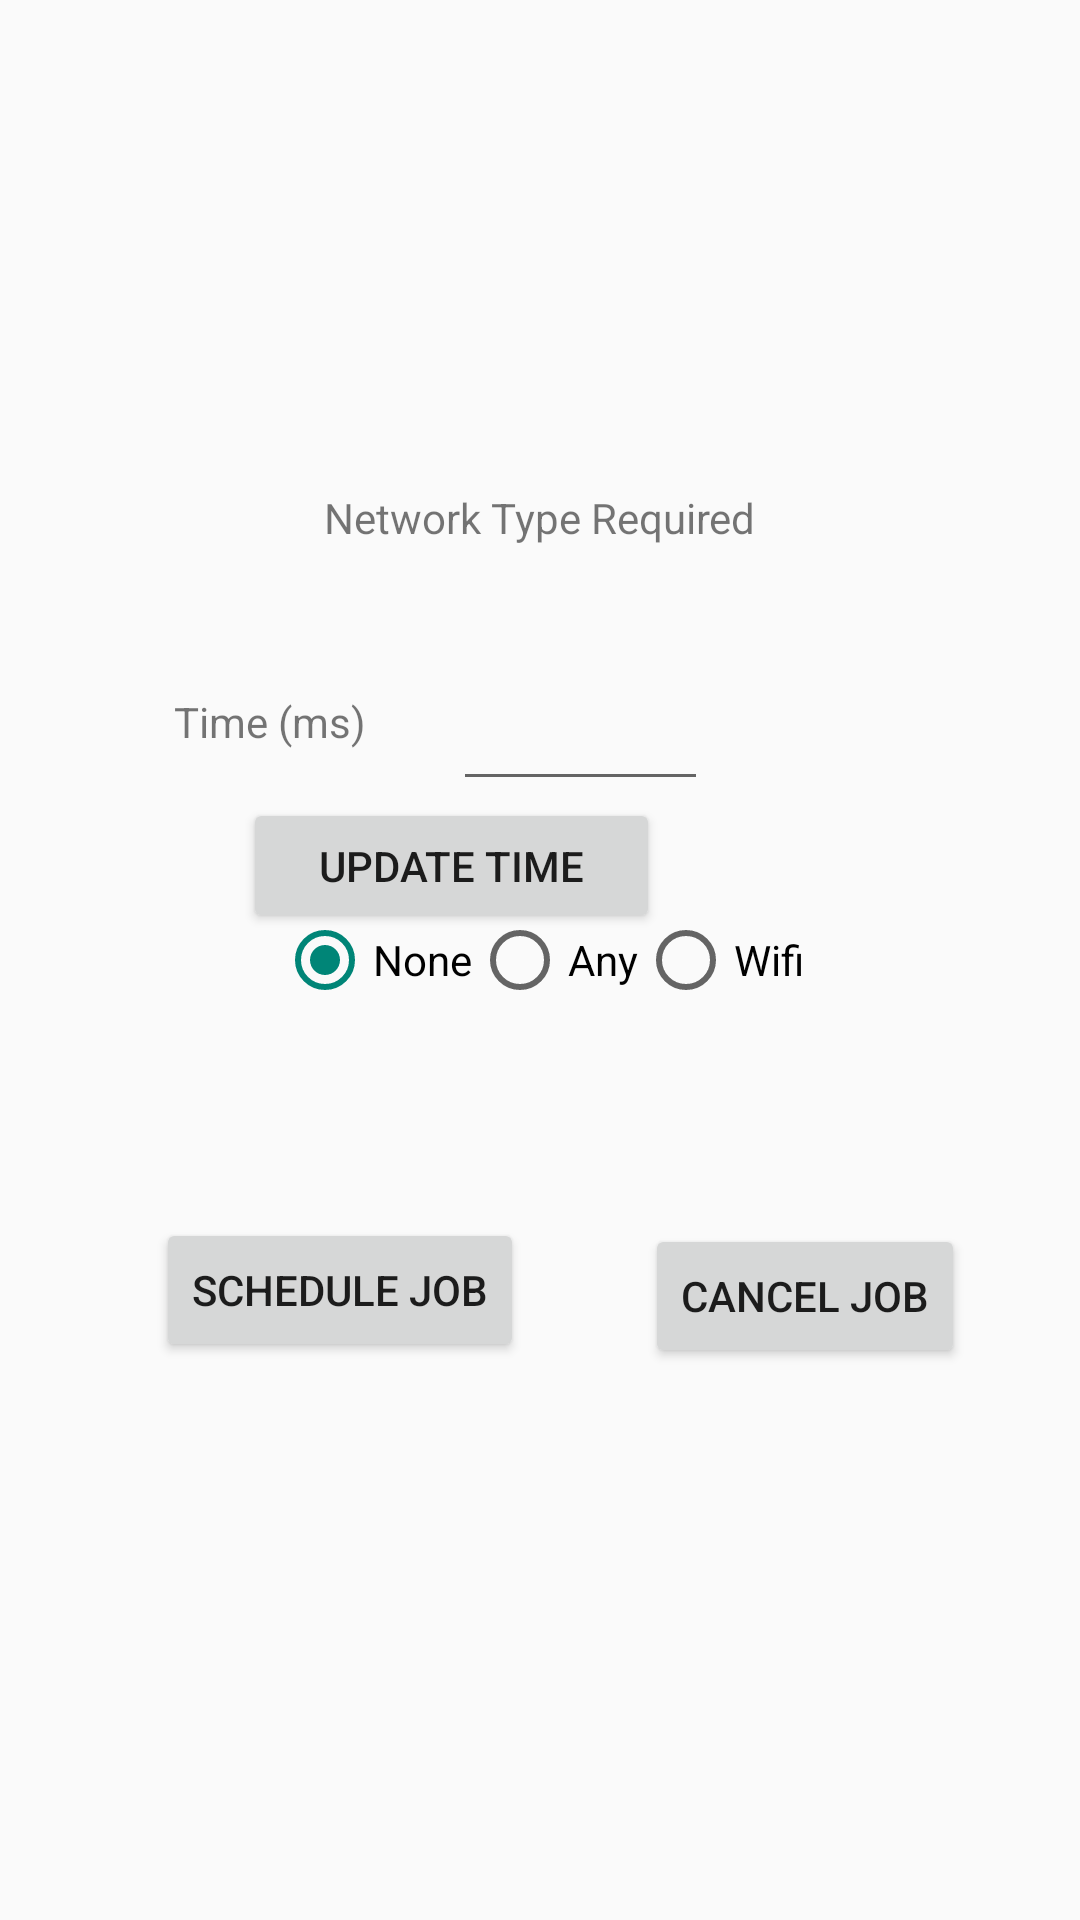

This screen was rendered from an Android layout file. Write that file and the resources it references.
<!-- AndroidManifest.xml: application theme MyAppTheme -->
<!-- res/layout/activity_reminder_notification.xml -->
<?xml version="1.0" encoding="utf-8"?>
<androidx.constraintlayout.widget.ConstraintLayout xmlns:android="http://schemas.android.com/apk/res/android"
    xmlns:app="http://schemas.android.com/apk/res-auto"
    xmlns:tools="http://schemas.android.com/tools"
    android:layout_width="match_parent"
    android:layout_height="match_parent"
    android:visibility="visible"
    tools:context=".notifications.ReminderNotificationActivity">

    <TextView
        android:id="@+id/textView"
        android:layout_width="wrap_content"
        android:layout_height="wrap_content"
        android:layout_marginTop="163dp"
        android:text="Network Type Required"
        app:layout_constraintEnd_toEndOf="parent"
        app:layout_constraintHorizontal_bias="0.5"
        app:layout_constraintStart_toStartOf="parent"
        app:layout_constraintTop_toTopOf="parent" />

    <TextView
        android:id="@+id/textView_time"
        android:layout_width="83dp"
        android:layout_height="25dp"
        android:layout_marginTop="231dp"
        android:layout_marginEnd="219dp"
        android:layout_marginRight="219dp"
        android:text="Time (ms)"
        app:layout_constraintEnd_toEndOf="parent"
        app:layout_constraintTop_toTopOf="parent" />

    <RadioGroup
        android:id="@+id/networkOptions"
        android:layout_width="wrap_content"
        android:layout_height="wrap_content"
        android:orientation="horizontal"
        app:layout_constraintBottom_toBottomOf="parent"
        app:layout_constraintEnd_toEndOf="parent"
        app:layout_constraintHorizontal_bias="0.5"
        app:layout_constraintStart_toStartOf="parent"
        app:layout_constraintTop_toTopOf="parent">

        <RadioButton
            android:id="@+id/noNetwork"
            android:layout_width="wrap_content"
            android:layout_height="wrap_content"
            android:layout_weight="1"
            android:checked="true"
            android:text="None" />

        <RadioButton
            android:id="@+id/anyNetwork"
            android:layout_width="wrap_content"
            android:layout_height="wrap_content"
            android:layout_weight="1"
            android:text="Any" />

        <RadioButton
            android:id="@+id/wifiNetwork"
            android:layout_width="wrap_content"
            android:layout_height="wrap_content"
            android:layout_weight="1"
            android:text="Wifi" />
    </RadioGroup>

    <Button
        android:id="@+id/button1"
        android:layout_width="wrap_content"
        android:layout_height="wrap_content"
        android:layout_marginStart="52dp"
        android:layout_marginLeft="52dp"
        android:layout_marginTop="406dp"
        android:onClick="scheduleJob"
        android:text="Schedule Job"
        app:layout_constraintStart_toStartOf="parent"
        app:layout_constraintTop_toTopOf="parent" />

    <Button
        android:id="@+id/button2"
        android:layout_width="wrap_content"
        android:layout_height="wrap_content"
        android:layout_marginStart="215dp"
        android:layout_marginLeft="215dp"
        android:layout_marginTop="408dp"
        android:onClick="cancelJobs"
        android:text="Cancel Job"
        app:layout_constraintStart_toStartOf="parent"
        app:layout_constraintTop_toTopOf="parent" />

    <EditText
        android:id="@+id/editText_milliseconds"
        android:layout_width="85dp"
        android:layout_height="51dp"
        android:layout_marginTop="216dp"
        android:layout_marginEnd="124dp"
        android:layout_marginRight="124dp"
        android:ems="10"
        android:inputType="textPersonName"
        app:layout_constraintEnd_toEndOf="parent"
        app:layout_constraintTop_toTopOf="parent"
        tools:text="0" />

    <Button
        android:id="@+id/button_Seconds"
        android:layout_width="139dp"
        android:layout_height="45dp"
        android:layout_marginTop="266dp"
        android:layout_marginEnd="140dp"
        android:layout_marginRight="140dp"
        android:onClick="sendTime"
        android:text="Update Time"
        app:layout_constraintEnd_toEndOf="parent"
        app:layout_constraintTop_toTopOf="parent" />

    <TextView
        android:id="@+id/textView4"
        android:layout_width="96dp"
        android:layout_height="40dp"
        android:layout_marginTop="85dp"
        android:layout_marginEnd="149dp"
        android:layout_marginRight="149dp"
        android:visibility="invisible"
        app:layout_constraintEnd_toEndOf="parent"
        app:layout_constraintTop_toTopOf="parent" />
</androidx.constraintlayout.widget.ConstraintLayout>
<!-- resources referenced by this layout -->
<resources>
  <style name="MyAppTheme" parent="Theme.AppCompat.Light.NoActionBar">
  
          <item name="windowNoTitle">true</item>
          <item name="windowActionBar">false</item>
          <item name="colorPrimary">@color/colorPrimary</item>
          <item name="colorPrimaryDark">@color/colorPrimaryDark</item>
          <item name="drawerArrowStyle">@style/DrawerColor</item>
      </style>
  <color name="colorPrimary">#ffc629</color>
  <color name="colorPrimaryDark">#231f20</color>
  <style name="DrawerColor" parent="Widget.AppCompat.DrawerArrowToggle">
          <item name="color">@color/whiteColor</item>
       </style>
  <color name="whiteColor">#fff</color>
</resources>
